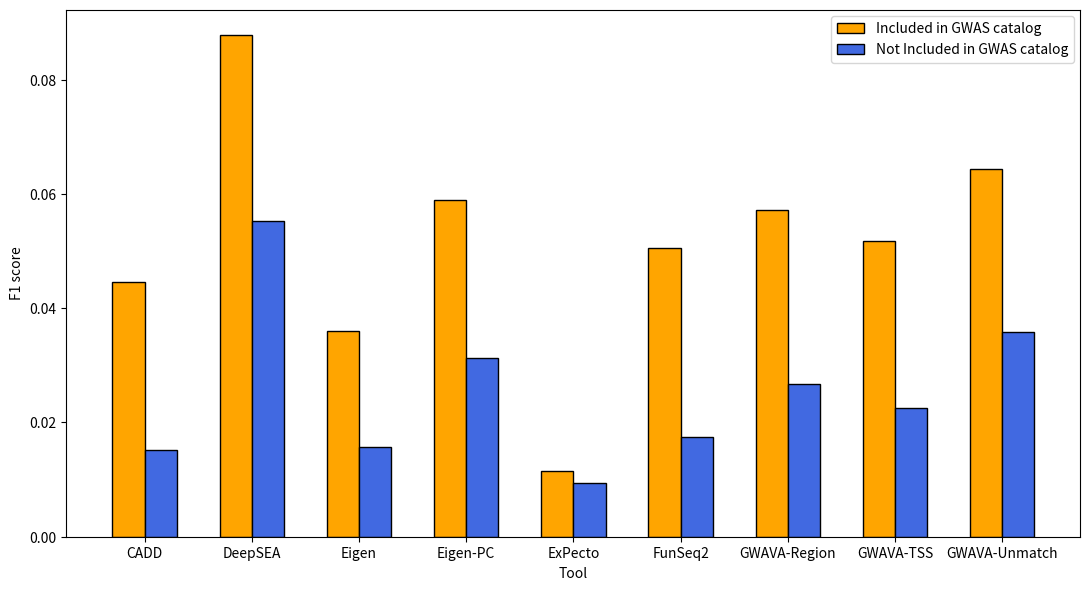

Python code for this plot: (Note: this script raises an exception after producing the figure.)
import numpy as np
import matplotlib
matplotlib.use('Agg')
import matplotlib.pyplot as plt

def draw_bar():
    #Gwas F1-score
    labels=["CADD","DeepSEA","Eigen","Eigen-PC","ExPecto","FunSeq2","GWAVA-Region","GWAVA-TSS","GWAVA-Unmatch"]
    pos_data =[0.0446,0.0879,0.0361,0.0590,0.0115,0.0505,0.0572,0.0517,0.0644]
    neg_data =[0.0151,0.0552,0.0157,0.0313,0.0094,0.0175,0.0268,0.0226,0.0359]

    x = np.arange(len(labels))  # the label locations
    width = 0.3  # the width of the bars

    fig, ax = plt.subplots(figsize=(11, 6),dpi=300)

    rects1 = ax.bar(x - width/2, pos_data, width, label='Included in GWAS catalog',color='orange',edgecolor='k')
    rects2 = ax.bar(x + width/2, neg_data, width, label='Not Included in GWAS catalog',color='royalblue',edgecolor='k')

    # Add some text for labels, title and custom x-axis tick labels, etc.
    ax.set_ylabel('F1 score')
    ax.set_xlabel('Tool')
    
    ax.set_xticks(x)
    ax.set_xticklabels(labels)
    ax.legend()
    fig.tight_layout()
    plt.savefig("./pics/fig_2c.png")

draw_bar()